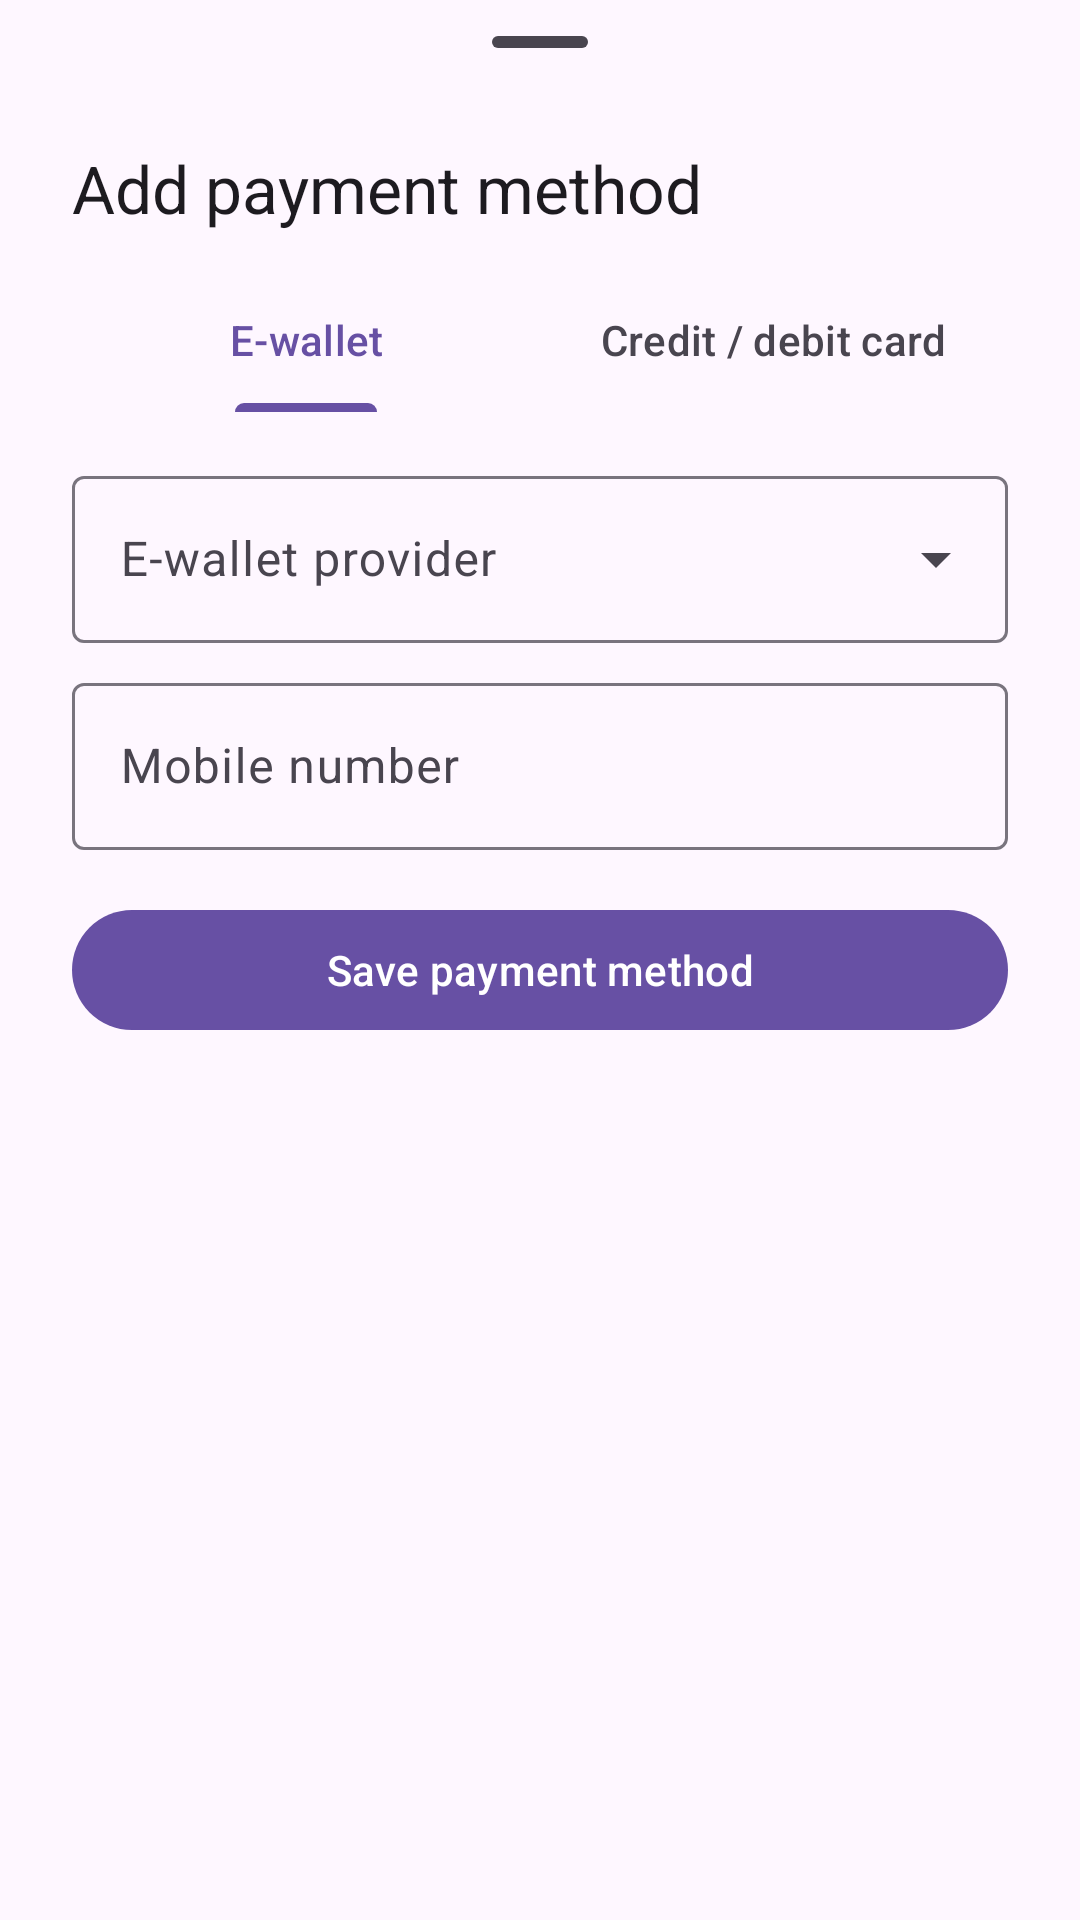

Write the Android layout XML for this screen, with the resource values it uses.
<!-- AndroidManifest.xml: application theme Theme.Ticketree -->
<!-- res/layout/sheet_add_payment.xml -->
<?xml version="1.0" encoding="utf-8"?>
<androidx.core.widget.NestedScrollView xmlns:android="http://schemas.android.com/apk/res/android"
    xmlns:app="http://schemas.android.com/apk/res-auto"
    android:layout_width="match_parent"
    android:layout_height="wrap_content">

    <LinearLayout
        android:layout_width="match_parent"
        android:layout_height="wrap_content"
        android:orientation="vertical"
        android:paddingBottom="24dp"
        android:paddingHorizontal="24dp">

        <com.google.android.material.bottomsheet.BottomSheetDragHandleView
            android:layout_width="match_parent"
            android:layout_height="wrap_content" />

        <com.google.android.material.textview.MaterialTextView
            android:layout_width="match_parent"
            android:layout_height="wrap_content"
            android:text="Add payment method"
            android:textAppearance="?attr/textAppearanceTitleLarge" />

        <com.google.android.material.tabs.TabLayout
            android:id="@+id/tabType"
            android:layout_width="match_parent"
            android:layout_height="wrap_content"
            android:layout_marginTop="12dp"
            android:background="@android:color/transparent"
            app:tabGravity="fill"
            app:tabMode="fixed">

            <com.google.android.material.tabs.TabItem
                android:layout_width="wrap_content"
                android:layout_height="wrap_content"
                android:text="E-wallet" />

            <com.google.android.material.tabs.TabItem
                android:layout_width="wrap_content"
                android:layout_height="wrap_content"
                android:text="Credit / debit card" />
        </com.google.android.material.tabs.TabLayout>

        <LinearLayout
            android:id="@+id/walletFields"
            android:layout_width="match_parent"
            android:layout_height="wrap_content"
            android:orientation="vertical">

            <com.google.android.material.textfield.TextInputLayout
                style="@style/Widget.Material3.TextInputLayout.OutlinedBox.ExposedDropdownMenu"
                android:layout_width="match_parent"
                android:layout_height="wrap_content"
                android:layout_marginTop="16dp"
                android:hint="E-wallet provider">

                <com.google.android.material.textfield.MaterialAutoCompleteTextView
                    android:id="@+id/ddProvider"
                    android:layout_width="match_parent"
                    android:layout_height="wrap_content"
                    android:inputType="none" />
            </com.google.android.material.textfield.TextInputLayout>

            <com.google.android.material.textfield.TextInputLayout
                android:id="@+id/tilMobile"
                style="@style/Widget.Material3.TextInputLayout.OutlinedBox"
                android:layout_width="match_parent"
                android:layout_height="wrap_content"
                android:layout_marginTop="8dp"
                android:hint="Mobile number">

                <com.google.android.material.textfield.TextInputEditText
                    android:id="@+id/etMobile"
                    android:layout_width="match_parent"
                    android:layout_height="wrap_content"
                    android:inputType="number"
                    android:maxLength="11" />
            </com.google.android.material.textfield.TextInputLayout>
        </LinearLayout>

        <LinearLayout
            android:id="@+id/cardFields"
            android:layout_width="match_parent"
            android:layout_height="wrap_content"
            android:orientation="vertical"
            android:visibility="gone">

            <com.google.android.material.textfield.TextInputLayout
                android:id="@+id/tilCardNumber"
                style="@style/Widget.Material3.TextInputLayout.OutlinedBox"
                android:layout_width="match_parent"
                android:layout_height="wrap_content"
                android:layout_marginTop="16dp"
                android:hint="Card number">

                <com.google.android.material.textfield.TextInputEditText
                    android:id="@+id/etCardNumber"
                    android:layout_width="match_parent"
                    android:layout_height="wrap_content"
                    android:inputType="number"
                    android:maxLength="16" />
            </com.google.android.material.textfield.TextInputLayout>

            <LinearLayout
                android:layout_width="match_parent"
                android:layout_height="wrap_content"
                android:layout_marginTop="8dp"
                android:orientation="horizontal">

                <com.google.android.material.textfield.TextInputLayout
                    android:id="@+id/tilExpiry"
                    style="@style/Widget.Material3.TextInputLayout.OutlinedBox"
                    android:layout_width="0dp"
                    android:layout_height="wrap_content"
                    android:layout_weight="1"
                    android:hint="Expiry (MM/YY)">

                    <com.google.android.material.textfield.TextInputEditText
                        android:id="@+id/etExpiry"
                        android:layout_width="match_parent"
                        android:layout_height="wrap_content"
                        android:inputType="text"
                        android:maxLength="5" />
                </com.google.android.material.textfield.TextInputLayout>

                <com.google.android.material.textfield.TextInputLayout
                    android:id="@+id/tilCvv"
                    style="@style/Widget.Material3.TextInputLayout.OutlinedBox"
                    android:layout_width="0dp"
                    android:layout_height="wrap_content"
                    android:layout_marginStart="8dp"
                    android:layout_weight="1"
                    android:hint="CVV">

                    <com.google.android.material.textfield.TextInputEditText
                        android:id="@+id/etCvv"
                        android:layout_width="match_parent"
                        android:layout_height="wrap_content"
                        android:inputType="numberPassword"
                        android:maxLength="3" />
                </com.google.android.material.textfield.TextInputLayout>
            </LinearLayout>

            <com.google.android.material.textfield.TextInputLayout
                android:id="@+id/tilHolder"
                style="@style/Widget.Material3.TextInputLayout.OutlinedBox"
                android:layout_width="match_parent"
                android:layout_height="wrap_content"
                android:layout_marginTop="8dp"
                android:hint="Name on card">

                <com.google.android.material.textfield.TextInputEditText
                    android:id="@+id/etHolder"
                    android:layout_width="match_parent"
                    android:layout_height="wrap_content"
                    android:inputType="textPersonName" />
            </com.google.android.material.textfield.TextInputLayout>
        </LinearLayout>

        <com.google.android.material.button.MaterialButton
            android:id="@+id/btnSave"
            android:layout_width="match_parent"
            android:layout_height="wrap_content"
            android:layout_marginTop="16dp"
            android:text="Save payment method" />
    </LinearLayout>
</androidx.core.widget.NestedScrollView>
<!-- resources referenced by this layout -->
<resources>
  <style name="Theme.Ticketree" parent="AppTheme">
          <item name="android:windowSoftInputMode">adjustResize</item>
          <item name="android:windowAnimationStyle">@style/Animation.Ticketree</item>
          <item name="android:windowBackground">?attr/colorSurfaceContainer</item>
      </style>
  <style name="Animation.Ticketree" parent="@android:style/Animation.Activity">
          <item name="android:activityOpenEnterAnimation">@anim/screen_open_enter</item>
          <item name="android:activityOpenExitAnimation">@anim/screen_open_exit</item>
          <item name="android:activityCloseEnterAnimation">@anim/screen_close_enter</item>
          <item name="android:activityCloseExitAnimation">@anim/screen_close_exit</item>
      </style>
</resources>
